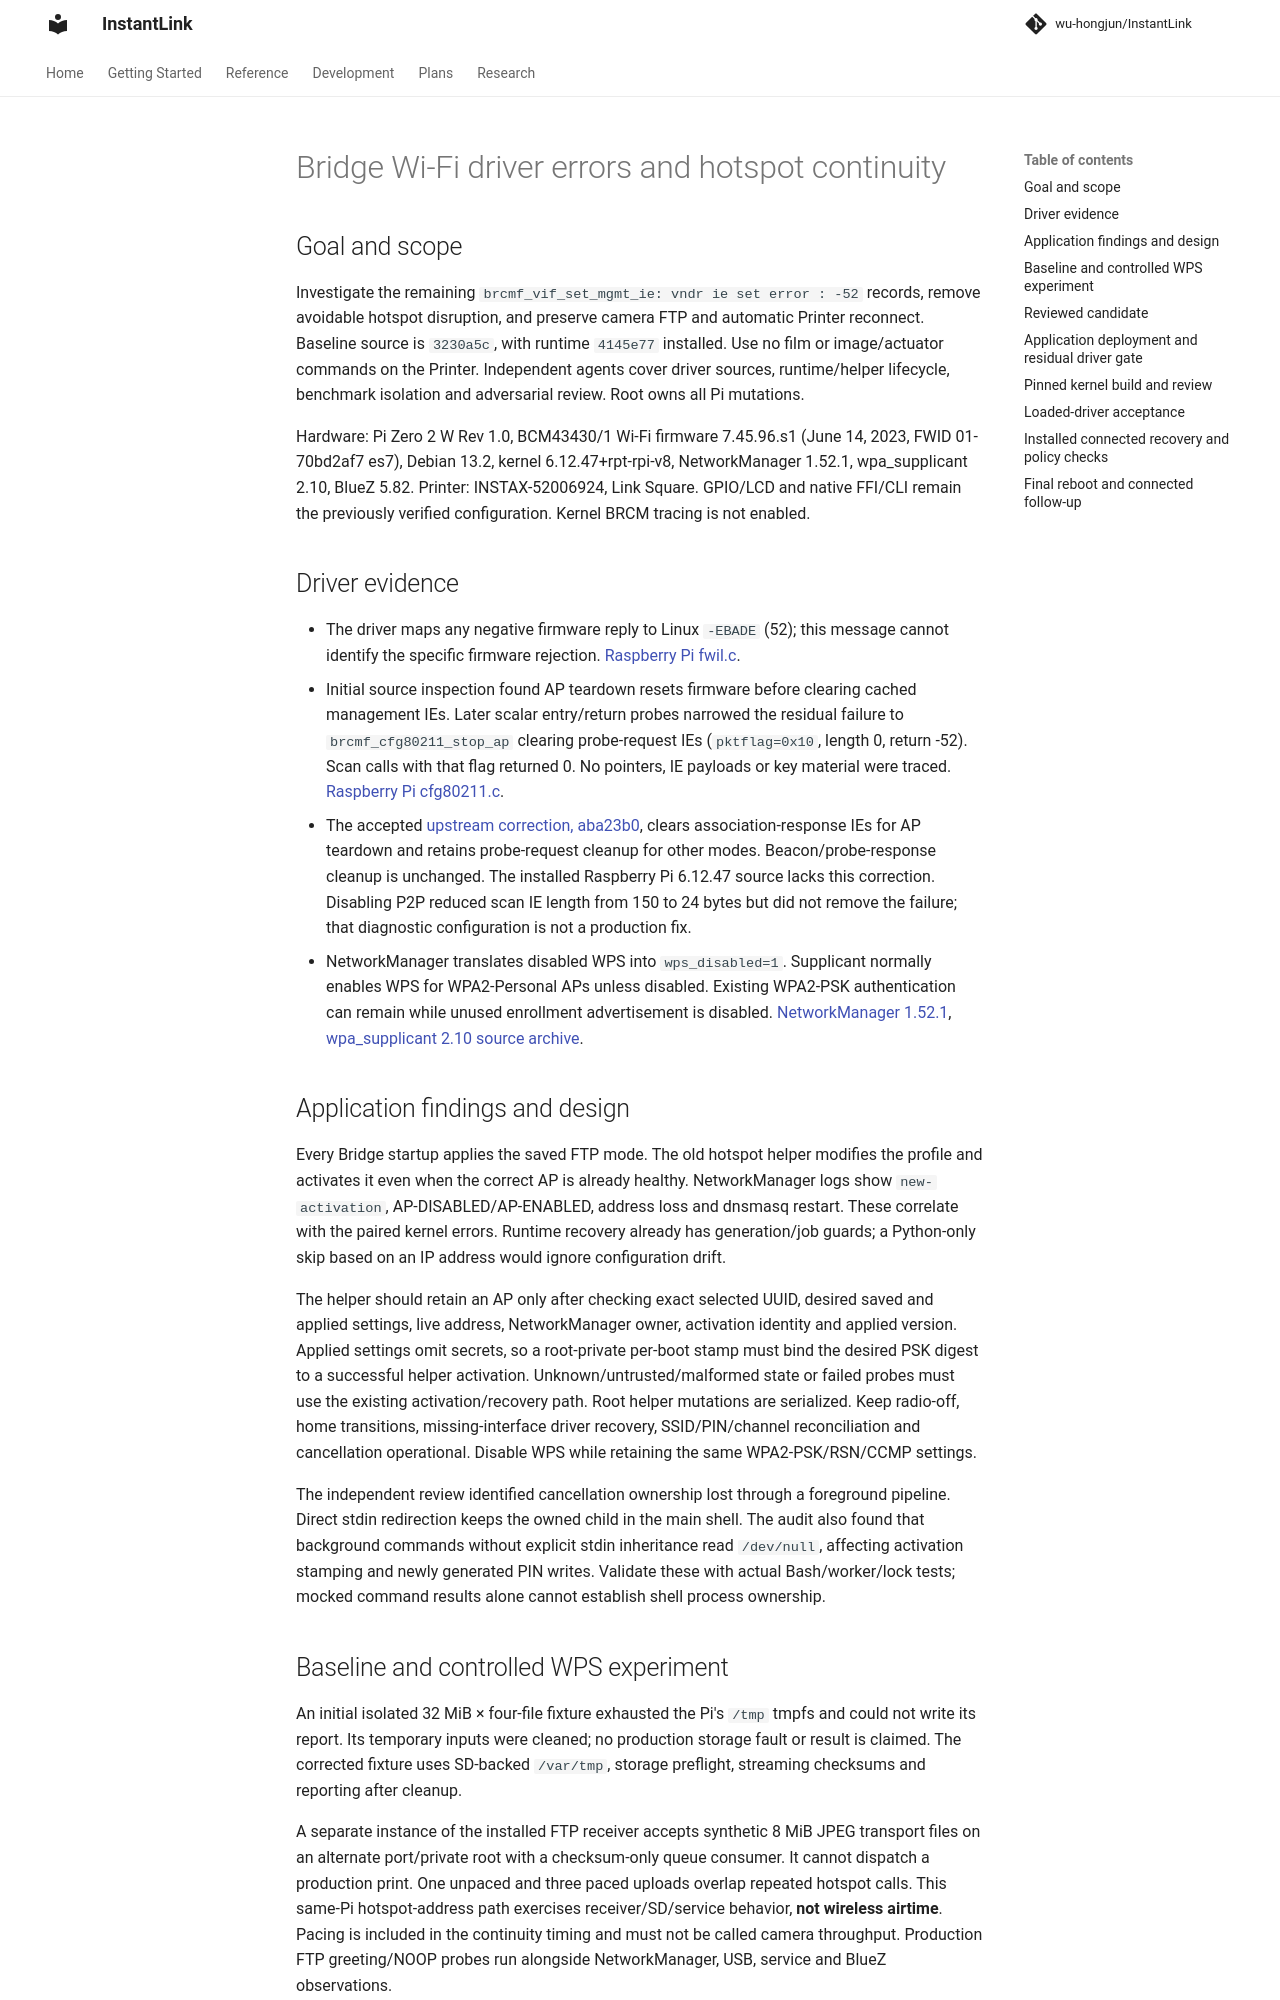

repository: wu-hongjun/InstantLink · page: plans/090-bridge-wifi-driver-errors/index.html · generator: mkdocs

# Bridge Wi-Fi driver errors and hotspot continuity

## Goal and scope

Investigate the remaining `brcmf_vif_set_mgmt_ie: vndr ie set error : -52` records,
remove avoidable hotspot disruption, and preserve camera FTP and automatic Printer reconnect.
Baseline source is `3230a5c`, with runtime `4145e77` installed. Use no film or image/actuator
commands on the Printer. Independent agents cover driver sources, runtime/helper lifecycle,
benchmark isolation and adversarial review. Root owns all Pi mutations.

Hardware: Pi Zero 2 W Rev 1.0, BCM43430/1 Wi-Fi firmware 7.45.96.s1 (June 14, 2023,
FWID 01-70bd2af7 es7), Debian 13.2, kernel 6.12.47+rpt-rpi-v8, NetworkManager 1.52.1,
wpa_supplicant 2.10, BlueZ 5.82. Printer: INSTAX-52006924, Link Square. GPIO/LCD and native
FFI/CLI remain the previously verified configuration. Kernel BRCM tracing is not enabled.

## Driver evidence

- The driver maps any negative firmware reply to Linux `-EBADE` (52); this message cannot
  identify the specific firmware rejection. [Raspberry Pi fwil.c](https://raw.githubusercontent.com/raspberrypi/linux/stable_20250916/drivers/net/wireless/broadcom/brcm80211/brcmfmac/fwil.c).
- Initial source inspection found AP teardown resets firmware before clearing cached
  management IEs. Later scalar entry/return probes narrowed the residual failure to
  `brcmf_cfg80211_stop_ap` clearing probe-request IEs (`pktflag=0x10`, length 0, return -52).
  Scan calls with that flag returned 0. No pointers, IE payloads or key material were traced.
  [Raspberry Pi cfg80211.c](https://raw.githubusercontent.com/raspberrypi/linux/stable_20250916/drivers/net/wireless/broadcom/brcm80211/brcmfmac/cfg80211.c).
- The accepted [upstream correction, aba23b0](https://github.com/torvalds/linux/commit/aba23b0a6a0df84b06ed0323ce127bf7257e4025),
  clears association-response IEs for AP teardown and retains probe-request cleanup for other
  modes. Beacon/probe-response cleanup is unchanged. The installed Raspberry Pi 6.12.47
  source lacks this correction. Disabling P2P reduced scan IE length from 150 to 24 bytes but
  did not remove the failure; that diagnostic configuration is not a production fix.
- NetworkManager translates disabled WPS into `wps_disabled=1`. Supplicant normally enables
  WPS for WPA2-Personal APs unless disabled. Existing WPA2-PSK authentication can remain while
  unused enrollment advertisement is disabled. [NetworkManager 1.52.1](https://raw.githubusercontent.com/NetworkManager/NetworkManager/1.52.1/src/core/supplicant/nm-supplicant-config.c),
  [wpa_supplicant 2.10 source archive](https://w1.fi/releases/wpa_supplicant-2.10.tar.gz).

## Application findings and design

Every Bridge startup applies the saved FTP mode. The old hotspot helper modifies the profile
and activates it even when the correct AP is already healthy. NetworkManager logs show
`new-activation`, AP-DISABLED/AP-ENABLED, address loss and dnsmasq restart. These correlate with
the paired kernel errors. Runtime recovery already has generation/job guards; a Python-only
skip based on an IP address would ignore configuration drift.

The helper should retain an AP only after checking exact selected UUID, desired saved and
applied settings, live address, NetworkManager owner, activation identity and applied version.
Applied settings omit secrets, so a root-private per-boot stamp must bind the desired PSK digest
to a successful helper activation. Unknown/untrusted/malformed state or failed probes must use
the existing activation/recovery path. Root helper mutations are serialized. Keep radio-off,
home transitions, missing-interface driver recovery, SSID/PIN/channel reconciliation and
cancellation operational. Disable WPS while retaining the same WPA2-PSK/RSN/CCMP settings.

The independent review identified cancellation ownership lost through a foreground pipeline.
Direct stdin redirection keeps the owned child in the main shell. The audit also found that
background commands without explicit stdin inheritance read `/dev/null`, affecting activation
stamping and newly generated PIN writes. Validate these with actual Bash/worker/lock tests;
mocked command results alone cannot establish shell process ownership.
